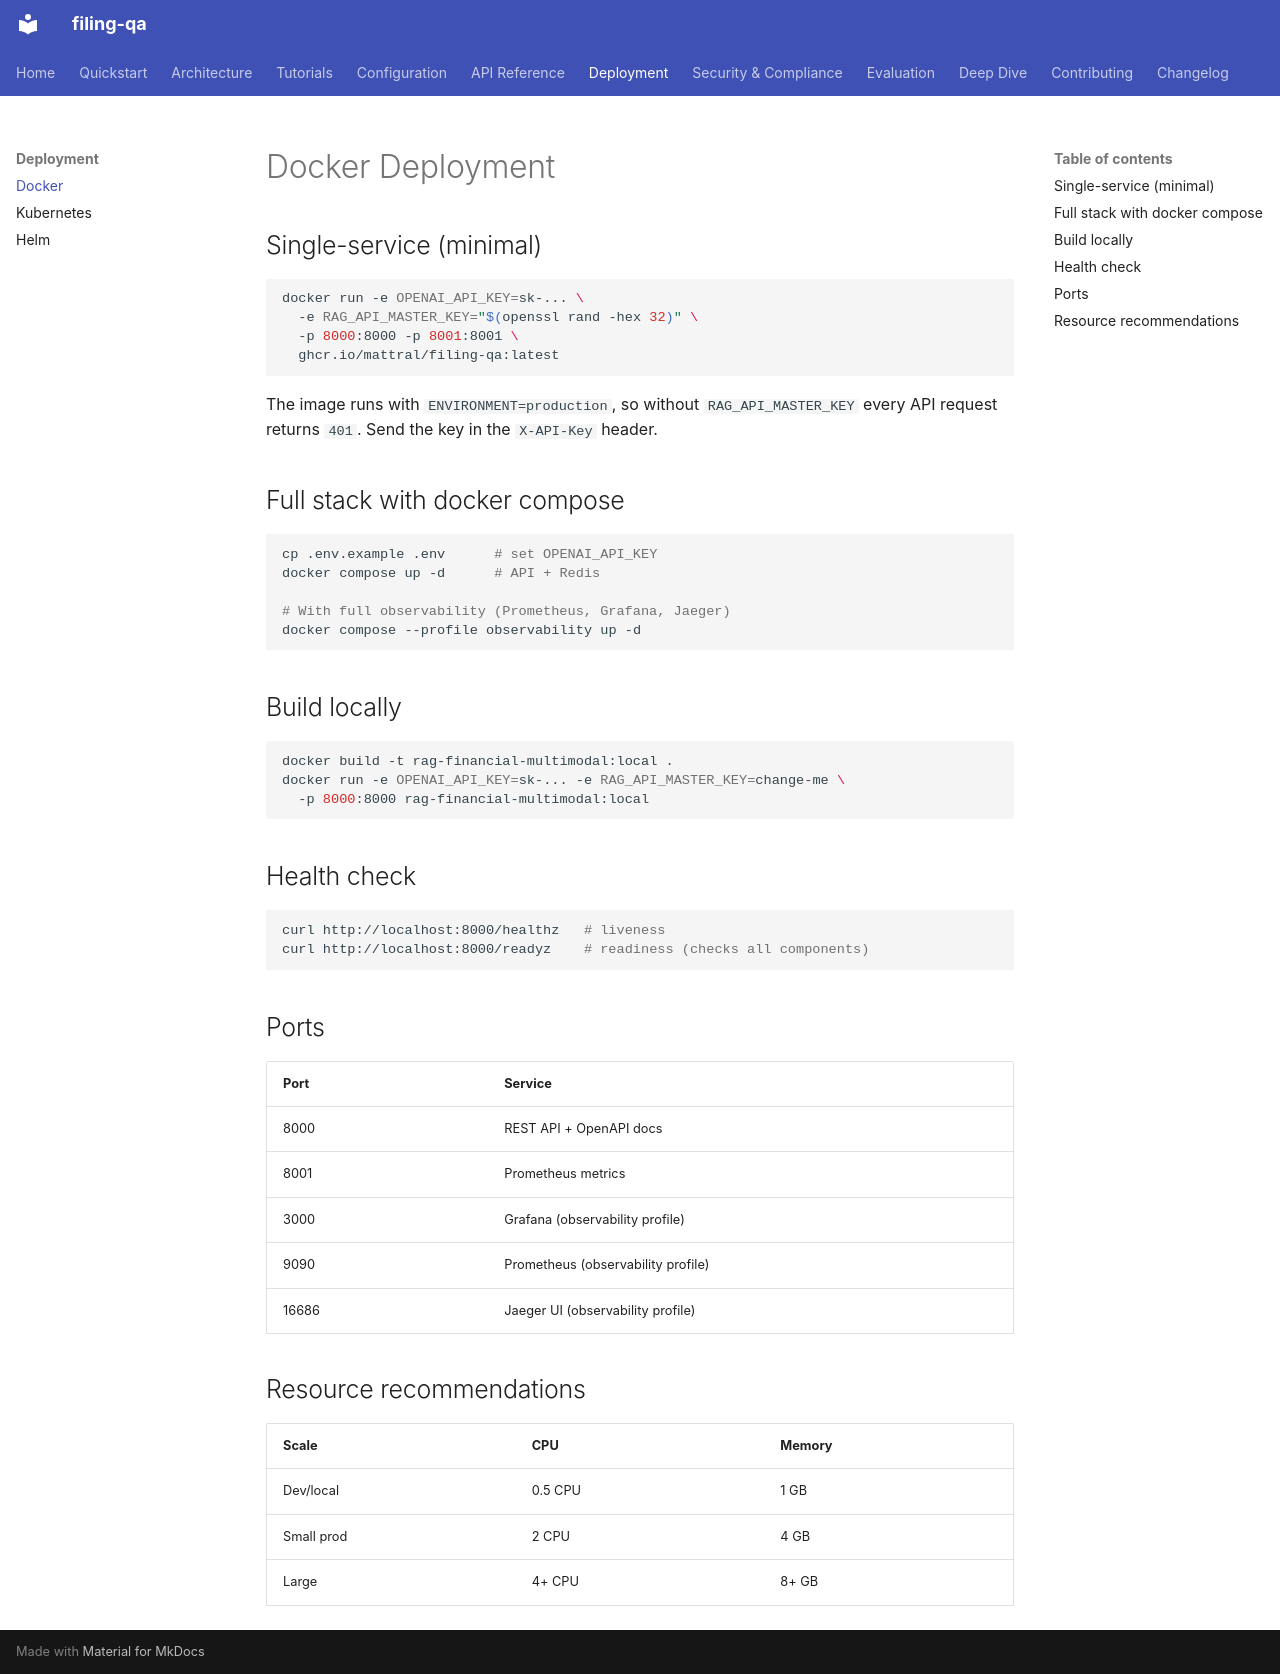

repository: Mattral/filing-qa · page: deployment/docker/index.html · generator: mkdocs

# Docker Deployment

## Single-service (minimal)
```bash
docker run -e OPENAI_API_KEY=sk-... \
  -e RAG_API_MASTER_KEY="$(openssl rand -hex 32)" \
  -p 8000:8000 -p 8001:8001 \
  ghcr.io/mattral/filing-qa:latest
```

The image runs with `ENVIRONMENT=production`, so without `RAG_API_MASTER_KEY` every API
request returns `401`. Send the key in the `X-API-Key` header.

## Full stack with docker compose
```bash
cp .env.example .env      # set OPENAI_API_KEY
docker compose up -d      # API + Redis

# With full observability (Prometheus, Grafana, Jaeger)
docker compose --profile observability up -d
```

## Build locally
```bash
docker build -t rag-financial-multimodal:local .
docker run -e OPENAI_API_KEY=sk-... -e RAG_API_MASTER_KEY=change-me \
  -p 8000:8000 rag-financial-multimodal:local
```

## Health check
```bash
curl http://localhost:8000/healthz   # liveness
curl http://localhost:8000/readyz    # readiness (checks all components)
```

## Ports
| Port | Service |
|---|---|
| 8000 | REST API + OpenAPI docs |
| 8001 | Prometheus metrics |
| 3000 | Grafana (observability profile) |
| 9090 | Prometheus (observability profile) |
| 16686 | Jaeger UI (observability profile) |

## Resource recommendations
| Scale | CPU | Memory |
|---|---|---|
| Dev/local | 0.5 CPU | 1 GB |
| Small prod | 2 CPU | 4 GB |
| Large | 4+ CPU | 8+ GB |
